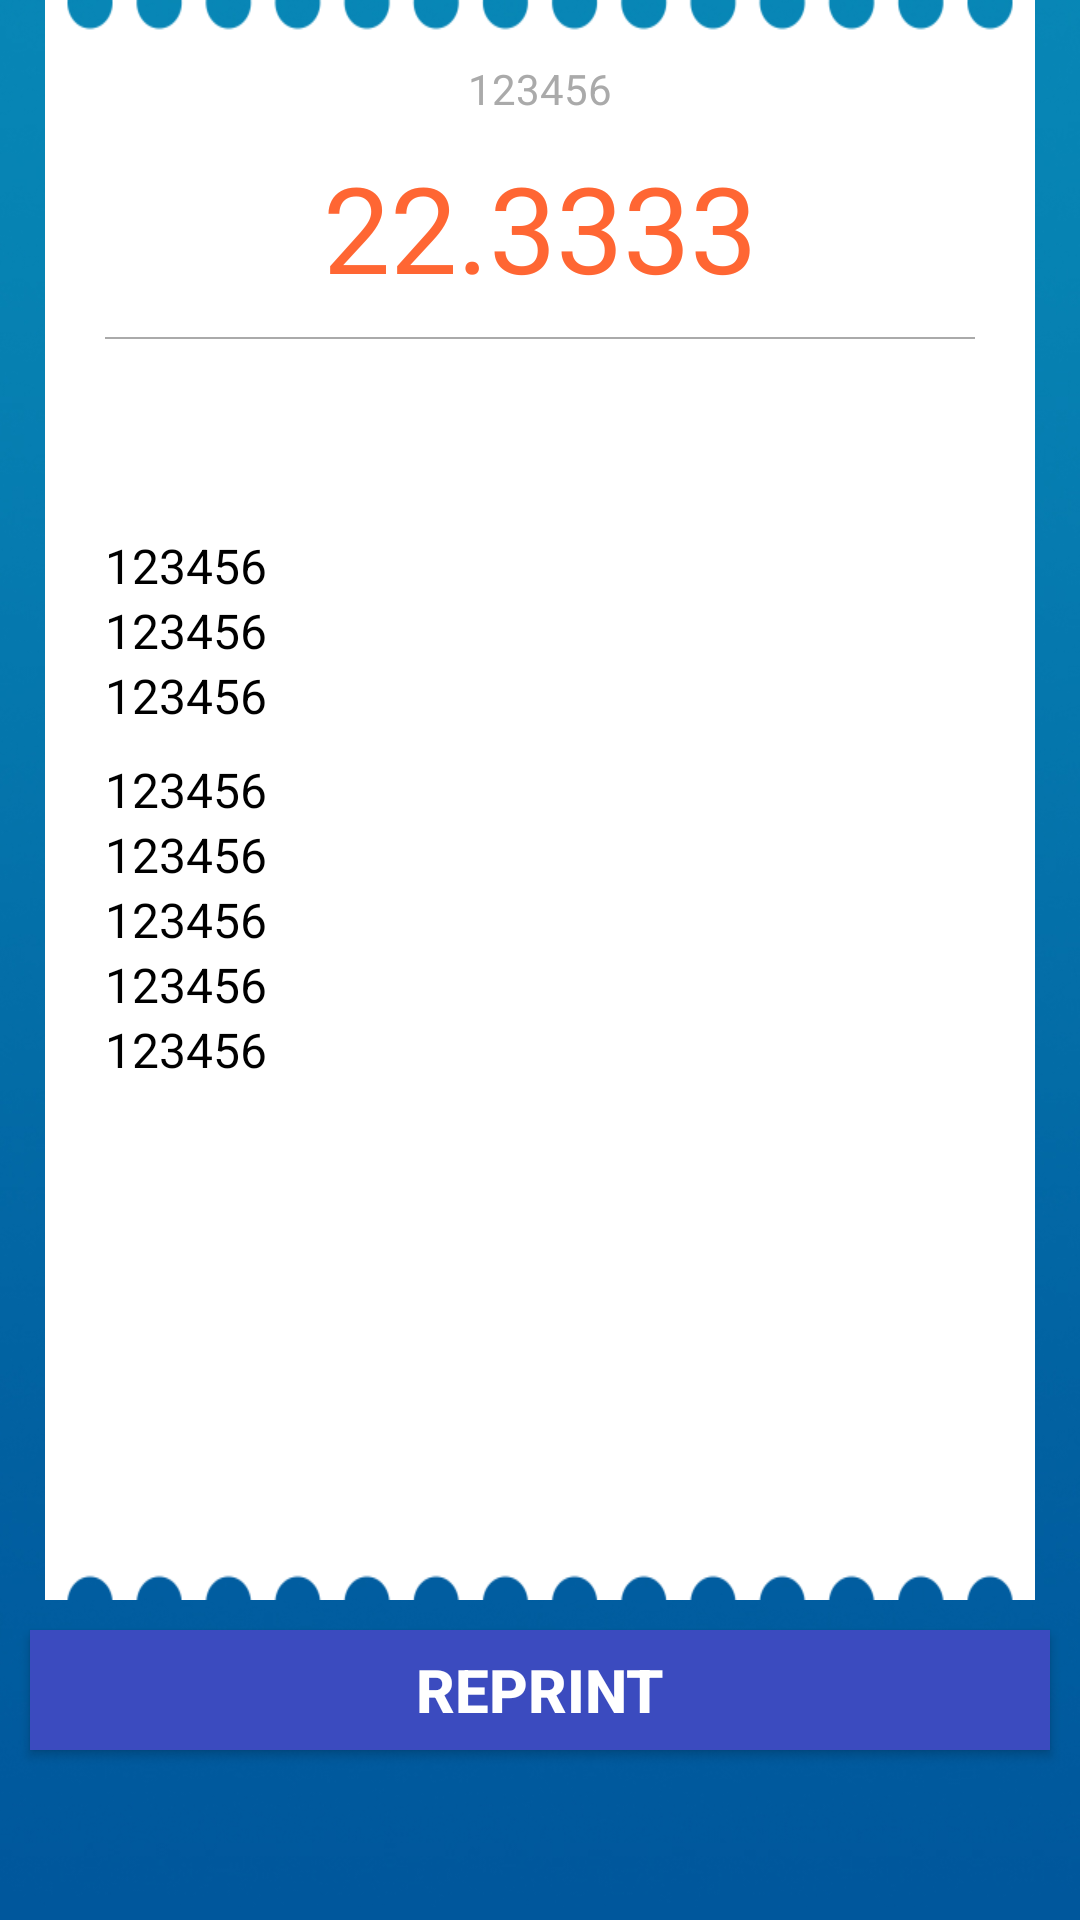

The Android layout XML behind this screen, and the referenced resources:
<!-- AndroidManifest.xml: application theme AppTheme -->
<!-- res/layout/rongpay_history_detail.xml -->
<?xml version="1.0" encoding="utf-8"?>
<LinearLayout xmlns:android="http://schemas.android.com/apk/res/android"
              android:id="@+id/pab_history_detail_layout"
              android:layout_width="match_parent"
              android:layout_height="match_parent"
              android:background="@drawable/blue_background"
              android:orientation="vertical">

    <LinearLayout
        android:layout_width="match_parent"
        android:layout_height="0dp"
        android:layout_weight="5"
        android:layout_marginLeft="15dp"
        android:layout_marginRight="15dp"
        android:background="@drawable/deal_details"
        android:orientation="vertical">
        <LinearLayout
            android:layout_width="match_parent"
            android:layout_height="0dp"
            android:layout_weight="1"
            android:orientation="vertical">
            <TextView
                android:layout_width="match_parent"
                android:layout_height="wrap_content"
                android:layout_marginTop="20dp"
                android:gravity="center"
                android:id="@+id/detail_head"
                android:textColor="@color/darker_gray"
                android:textSize="@dimen/sp_16"
                android:text="123456"/>

            <TextView
                android:layout_width="match_parent"
                android:layout_height="wrap_content"
                android:layout_marginTop="10dp"
                android:gravity="center"
                android:id="@+id/detail_amount"
                android:text="22.3333"
                android:textColor="#ff6633"
                android:textSize="40sp"/>
            <View
                android:id="@+id/view_v"
                android:layout_marginTop="10dp"
                android:layout_marginRight="20dp"
                android:layout_marginLeft="20dp"
                android:layout_width="fill_parent"
                android:layout_height="0.5dp"
                android:background="@color/darker_gray" />
        </LinearLayout>
        <LinearLayout
            android:layout_width="match_parent"
            android:layout_height="0dp"
            android:layout_weight="2"
            android:layout_marginLeft="20dp"
            android:layout_marginRight="20dp"
            android:orientation="vertical">

            <TextView
                android:layout_width="match_parent"
                android:layout_height="wrap_content"
                android:textColor="@color/black"
                android:textSize="16sp"
                android:id="@+id/detail_merchantno"
                android:text="123456"/>

            <TextView
                android:layout_width="match_parent"
                android:layout_height="wrap_content"
                android:textColor="@color/black"
                android:textSize="16sp"
                android:id="@+id/detail_terminalno"
                android:text="123456"/>

            <TextView
                android:layout_width="match_parent"
                android:layout_height="wrap_content"
                android:textColor="@color/black"
                android:textSize="16sp"
                android:id="@+id/detail_date"
                android:text="123456"/>

            <TextView
                android:layout_width="match_parent"
                android:layout_height="wrap_content"
                android:textSize="7sp"
                android:text=""/>

            <TextView
                android:layout_width="match_parent"
                android:layout_height="wrap_content"
                android:textSize="16sp"
                android:textColor="@color/black"
                android:id="@+id/detail_cardno"
                android:text="123456"/>

            <TextView
                android:layout_width="match_parent"
                android:layout_height="wrap_content"
                android:textColor="@color/black"
                android:textSize="16sp"
                android:id="@+id/detail_tranctype"
                android:text="123456"/>

            <TextView
                android:layout_width="match_parent"
                android:layout_height="wrap_content"
                android:textColor="@color/black"
                android:textSize="16sp"
                android:id="@+id/detail_voucherno"
                android:text="123456"/>

            <TextView
                android:layout_width="match_parent"
                android:layout_height="wrap_content"
                android:textColor="@color/black"
                android:textSize="16sp"
                android:id="@+id/detail_authno"
                android:text="123456"/>

            <TextView
                android:layout_width="match_parent"
                android:layout_height="wrap_content"
                android:textColor="@color/black"
                android:textSize="16sp"
                android:id="@+id/detail_refno"
                android:text="123456"/>

        </LinearLayout>

    </LinearLayout>



    <LinearLayout
        android:layout_width="match_parent"
        android:layout_height="0dp"
        android:layout_weight="1">

        <Button
            android:id="@+id/detail_button"
            android:layout_width="match_parent"
            android:layout_height="40dp"
            android:layout_marginLeft="10dp"
            android:layout_marginRight="10dp"
            android:layout_marginTop="10dp"
            android:background="@color/dull_blue"
            android:textColor="@color/white"
            android:textSize="20sp"
            android:textStyle="bold"
            android:text="@string/re_print"/>
    </LinearLayout>

</LinearLayout>
<!-- resources referenced by this layout -->
<resources>
  <color name="black">#000000</color>
  <color name="darker_gray">#aaaaaa</color>
  <color name="dull_blue">#3B4BBF</color>
  <color name="white">#FFFFFF</color>
  <!-- drawable blue_background: jpg bitmap (drawable-xxhdpi, 56942 bytes) -->
  <!-- drawable deal_details: png bitmap (drawable, 10055 bytes) -->
  <string name="re_print">Reprint</string>
  <style name="AppTheme" parent="Theme.AppCompat.Light.DarkActionBar">
          
          <item name="colorPrimary">@color/colorPrimary</item>
          <item name="colorPrimaryDark">@color/colorPrimaryDark</item>
          <item name="colorAccent">@color/colorAccent</item>
          <item name="android:windowBackground">@drawable/chushiye_no</item>
      </style>
  <color name="colorPrimary">#3F51B5</color>
  <color name="colorPrimaryDark">#303F9F</color>
  <color name="colorAccent">#FF4081</color>
  <!-- drawable chushiye_no: jpg bitmap (drawable-mdpi, 172600 bytes) -->
</resources>
